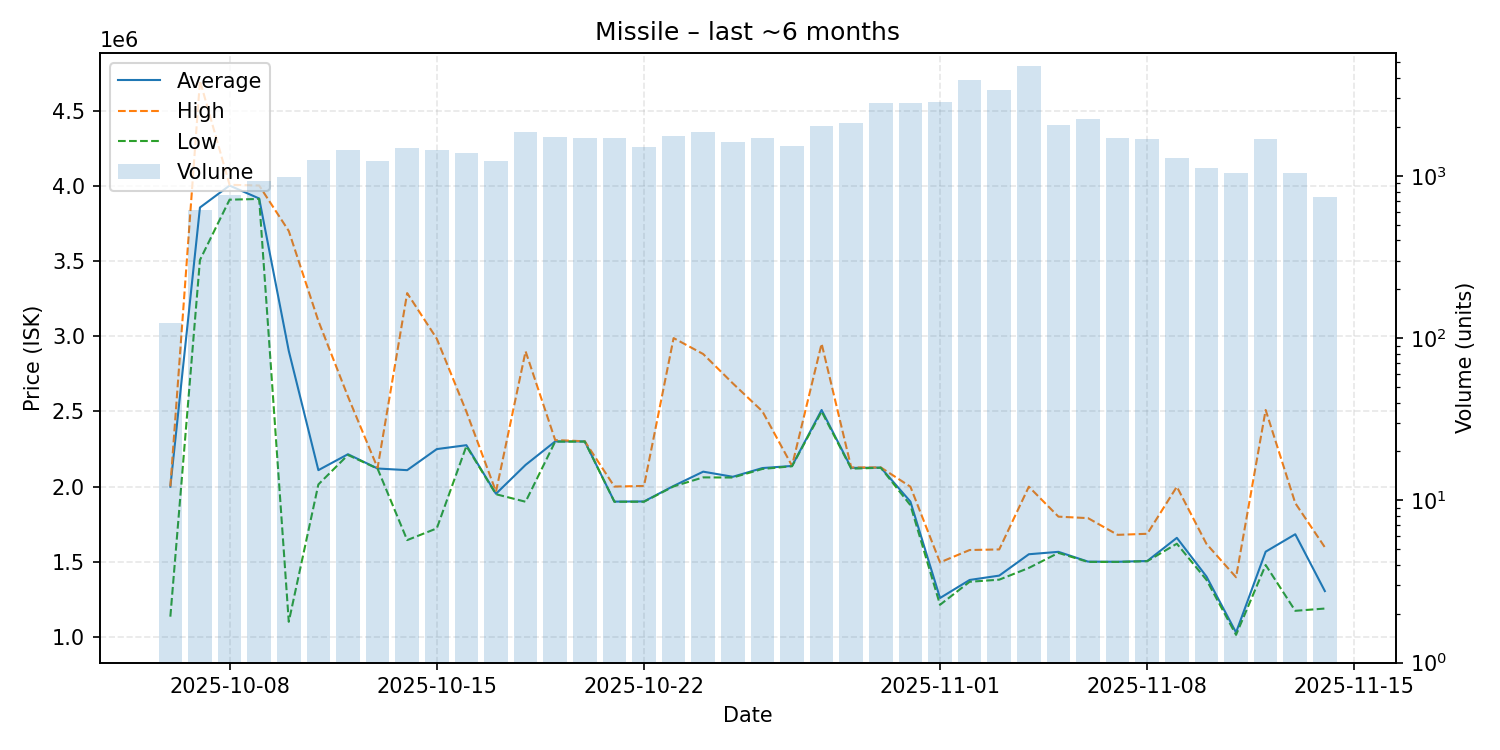

The file beside this chart, header and first rows:
date, average, highest, lowest, order_count, volume
2025-10-06, 2000000, 2002000, 1136000, 84, 123
2025-10-07, 3856000, 4699000, 3507000, 338, 614
2025-10-08, 4002000, 4007000, 3908000, 446, 762
2025-10-09, 3916000, 4002000, 3913000, 488, 923
2025-10-10, 2903000, 3700000, 1102000, 463, 981
2025-10-11, 2110000, 3102000, 2015000, 563, 1247
2025-10-12, 2216000, 2599000, 2211000, 649, 1438
2025-10-13, 2121000, 2125000, 2120000, 561, 1239
2025-10-14, 2110000, 3287000, 1645000, 580, 1476
2025-10-15, 2250000, 2984000, 1723000, 542, 1449
2025-10-16, 2276000, 2499000, 2270000, 532, 1382
2025-10-17, 1953000, 1967000, 1950000, 506, 1242
2025-10-18, 2145000, 2900000, 1900000, 682, 1853
2025-10-19, 2301000, 2310000, 2300000, 649, 1744
2025-10-20, 2301000, 2302000, 2300000, 592, 1700
2025-10-21, 1901000, 2001000, 1900000, 539, 1711
2025-10-22, 1902000, 2005000, 1900000, 543, 1496
2025-10-23, 2005000, 2988000, 2002000, 558, 1763
2025-10-24, 2100000, 2882000, 2062000, 574, 1856
2025-10-25, 2066000, 2687000, 2061000, 576, 1607
2025-10-26, 2124000, 2501000, 2118000, 629, 1713
2025-10-27, 2138000, 2139000, 2136000, 550, 1524
2025-10-28, 2510000, 2951000, 2500000, 666, 2042
2025-10-29, 2125000, 2128000, 2120000, 815, 2129
2025-10-30, 2127000, 2128000, 2126000, 882, 2799
2025-10-31, 1901000, 2000000, 1877000, 875, 2825
2025-11-01, 1260000, 1497000, 1215000, 811, 2865
2025-11-02, 1380000, 1579000, 1368000, 1018, 3917
2025-11-03, 1409000, 1583000, 1382000, 848, 3377
2025-11-04, 1551000, 2000000, 1460000, 941, 4760
2025-11-05, 1567000, 1801000, 1560000, 396, 2062
2025-11-06, 1502000, 1791000, 1500000, 376, 2238
2025-11-07, 1501000, 1680000, 1500000, 267, 1709
2025-11-08, 1506000, 1687000, 1505000, 313, 1682
2025-11-09, 1660000, 2000000, 1621000, 229, 1284
2025-11-10, 1403000, 1620000, 1381000, 157, 1121
2025-11-11, 1031000, 1398000, 1015000, 181, 1048
2025-11-12, 1568000, 2510000, 1479500, 186, 1686
2025-11-13, 1684000, 1891000, 1175000, 159, 1039
2025-11-14, 1306000, 1597000, 1190000, 153, 738
